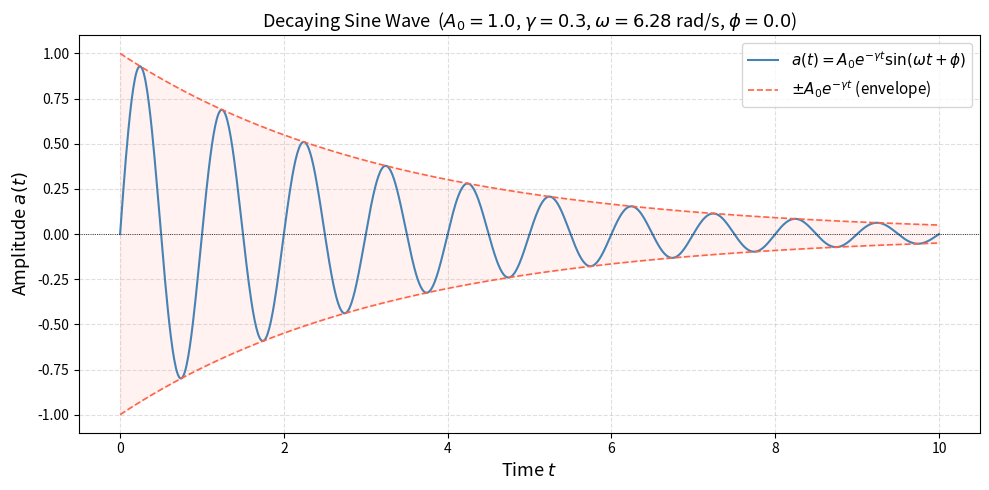

Python code for this plot:
#%%
import numpy as np
import matplotlib.pyplot as plt

#%% --- Parameters ---
A0 = 1.0       # initial amplitude
GAMMA = 0.3    # decay rate (thermal diffusion / energy dissipation)
OMEGA = 2 * np.pi * 1.0  # angular frequency (rad/s), here 1 Hz
PHI = 0.0      # phase shift (radians)

T_START = 0.0
T_END = 10.0
N_POINTS = 1000

#%% --- Signal ---
t = np.linspace(T_START, T_END, N_POINTS)
a = A0 * np.exp(-GAMMA * t) * np.sin(OMEGA * t + PHI)
envelope = A0 * np.exp(-GAMMA * t)

#%% --- Plot ---
fig, ax = plt.subplots(figsize=(10, 5))

ax.plot(t, a, color="steelblue", linewidth=1.5, label=r"$a(t) = A_0 e^{-\gamma t} \sin(\omega t + \phi)$")
ax.plot(t, envelope, color="tomato", linewidth=1.2, linestyle="--", label=r"$\pm A_0 e^{-\gamma t}$ (envelope)")
ax.plot(t, -envelope, color="tomato", linewidth=1.2, linestyle="--")

ax.axhline(0, color="black", linewidth=0.6, linestyle=":")
ax.fill_between(t, -envelope, envelope, alpha=0.08, color="tomato")

ax.set_xlabel("Time $t$", fontsize=13)
ax.set_ylabel("Amplitude $a(t)$", fontsize=13)
ax.set_title(
    rf"Decaying Sine Wave  ($A_0={A0}$, $\gamma={GAMMA}$, $\omega={OMEGA:.2f}$ rad/s, $\phi={PHI}$)",
    fontsize=13,
)
ax.legend(fontsize=11)
ax.grid(True, linestyle="--", alpha=0.4)
plt.tight_layout()
plt.show()

# %%
